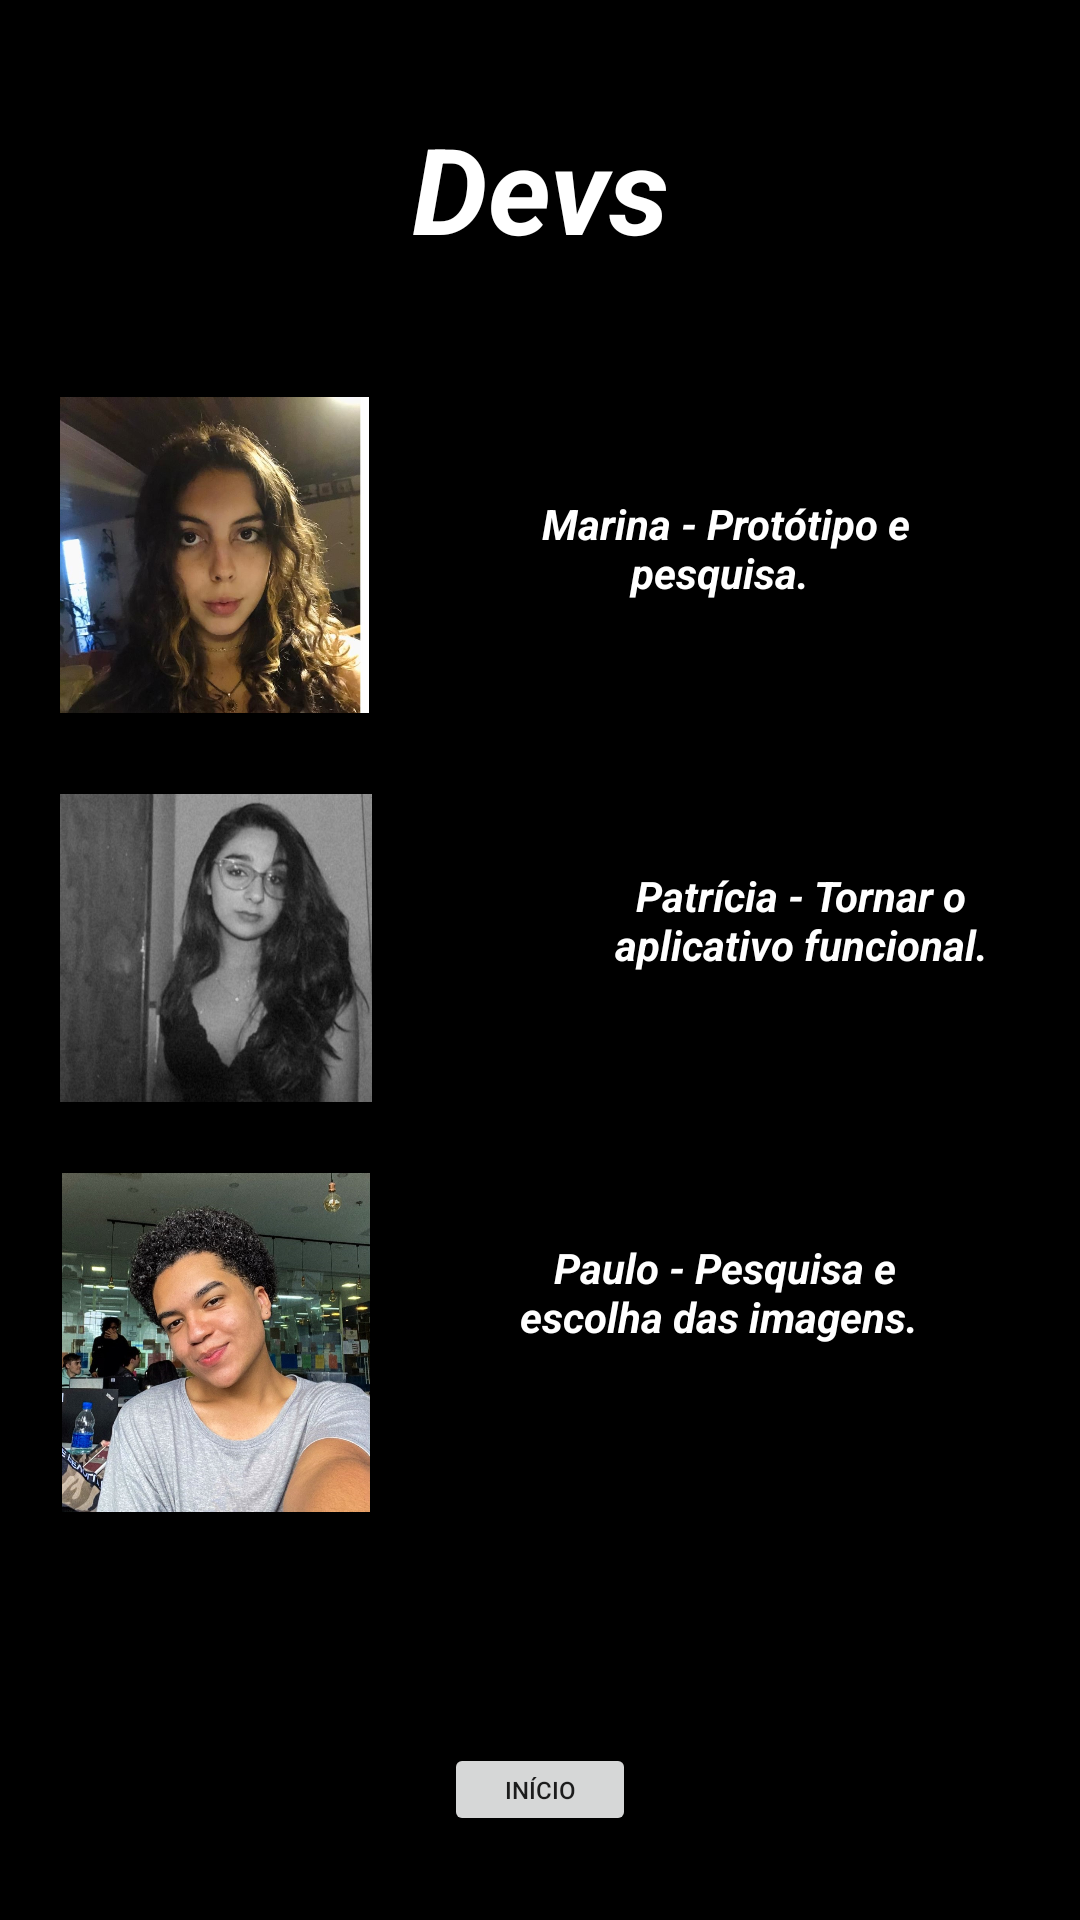

The Android layout XML behind this screen, and the referenced resources:
<!-- AndroidManifest.xml: application theme Theme.AppSistemaSolar -->
<!-- res/layout/activity_dev.xml -->
<?xml version="1.0" encoding="utf-8"?>
<android.support.constraint.ConstraintLayout xmlns:android="http://schemas.android.com/apk/res/android"
    xmlns:app="http://schemas.android.com/apk/res-auto"
    xmlns:tools="http://schemas.android.com/tools"
    android:layout_width="match_parent"
    android:layout_height="match_parent"
    android:background="#000000"
    tools:context=".devActivity">

    <TextView
        android:id="@+id/textView13"
        android:layout_width="303dp"
        android:layout_height="73dp"
        android:layout_marginTop="36dp"
        android:backgroundTint="#000000"
        android:text="Devs"
        android:textAlignment="center"
        android:textAllCaps="false"
        android:textColor="#FFFFFF"
        android:textSize="40sp"
        android:textStyle="normal|bold|italic"
        app:layout_constraintEnd_toEndOf="parent"
        app:layout_constraintStart_toStartOf="parent"
        app:layout_constraintTop_toTopOf="parent" />

    <ImageView
        android:id="@+id/imageView12"
        android:layout_width="103dp"
        android:layout_height="112dp"
        android:layout_marginStart="20dp"
        android:layout_marginTop="20dp"
        app:layout_constraintStart_toStartOf="parent"
        app:layout_constraintTop_toBottomOf="@+id/textView13"
        app:srcCompat="@drawable/marina" />

    <ImageView
        android:id="@+id/imageView13"
        android:layout_width="104dp"
        android:layout_height="110dp"
        android:layout_marginStart="20dp"
        android:layout_marginTop="20dp"
        app:layout_constraintStart_toStartOf="parent"
        app:layout_constraintTop_toBottomOf="@+id/imageView12"
        app:srcCompat="@drawable/pati" />

    <ImageView
        android:id="@+id/imageView14"
        android:layout_width="104dp"
        android:layout_height="113dp"
        android:layout_marginStart="20dp"
        android:layout_marginTop="20dp"
        app:layout_constraintStart_toStartOf="parent"
        app:layout_constraintTop_toBottomOf="@+id/imageView13"
        app:srcCompat="@drawable/paulo" />

    <TextView
        android:id="@+id/textView22"
        android:layout_width="166dp"
        android:layout_height="44dp"
        android:layout_marginTop="56dp"
        android:text="Marina - Protótipo e pesquisa. "
        android:textAlignment="center"
        android:textColor="#FFFFFF"
        android:textStyle="bold|italic"
        app:layout_constraintEnd_toEndOf="parent"
        app:layout_constraintStart_toEndOf="@+id/imageView12"
        app:layout_constraintTop_toBottomOf="@+id/textView13" />

    <TextView
        android:id="@+id/textView25"
        android:layout_width="166dp"
        android:layout_height="44dp"
        android:layout_marginStart="60dp"
        android:layout_marginTop="80dp"
        android:text="Patrícia - Tornar o aplicativo funcional."
        android:textAlignment="center"
        android:textColor="#FFFFFF"
        android:textStyle="bold|italic"
        app:layout_constraintStart_toEndOf="@+id/imageView13"
        app:layout_constraintTop_toBottomOf="@+id/textView22" />

    <TextView
        android:id="@+id/textView28"
        android:layout_width="144dp"
        android:layout_height="44dp"
        android:layout_marginTop="80dp"
        android:text="Paulo - Pesquisa e escolha das imagens. "
        android:textAlignment="center"
        android:textColor="#FFFFFF"
        android:textStyle="bold|italic"
        app:layout_constraintEnd_toEndOf="parent"
        app:layout_constraintHorizontal_bias="0.493"
        app:layout_constraintStart_toEndOf="@+id/imageView14"
        app:layout_constraintTop_toBottomOf="@+id/textView25" />

    <Button
        android:id="@+id/btnVltSis"
        android:layout_width="64dp"
        android:layout_height="31dp"
        android:layout_marginTop="472dp"
        android:text="Início"
        android:textSize="8sp"
        app:layout_constraintEnd_toEndOf="parent"
        app:layout_constraintStart_toStartOf="parent"
        app:layout_constraintTop_toBottomOf="@+id/textView13" />

</android.support.constraint.ConstraintLayout>
<!-- resources referenced by this layout -->
<resources>
  <!-- drawable marina: jpeg bitmap (drawable, 119840 bytes) -->
  <!-- drawable pati: jpeg bitmap (drawable, 89138 bytes) -->
  <!-- drawable paulo: jpeg bitmap (drawable, 203676 bytes) -->
  <style name="Theme.AppSistemaSolar" parent="Theme.AppCompat.Light.DarkActionBar">
          
          <item name="colorPrimary">@color/purple_500</item>
          <item name="colorPrimaryDark">@color/purple_700</item>
          <item name="colorAccent">@color/teal_200</item>
          
      </style>
  <!-- not gathered from this repository: default colours our renderer supplied (Android Studio template values) -->
  <color name="purple_500">#FF6200EE</color>
  <color name="purple_700">#FF3700B3</color>
  <color name="teal_200">#FF03DAC5</color>
</resources>
